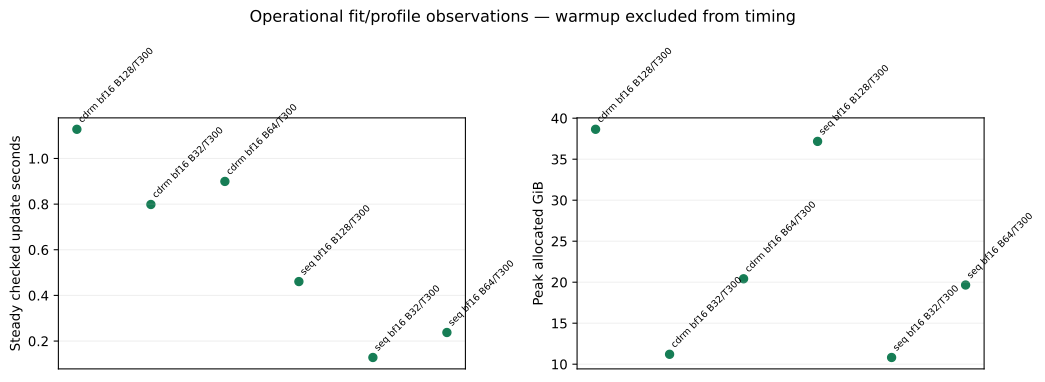

The file beside this chart, header and first rows:
allocated_gib, arm, batch, development_seconds, error_type, fit_success, length, mean_seconds, median_seconds, precision, report, reserved_gib, runtime_provenance, status, steady_updates, timing_scope, usable_for_projection
38.65, cdrm, 128, 0.4049, , True, 300, 1.128, 1.128, bf16, /workspace/cdrm-w-latent/.runtime/cdrm-1…, 41.68, {"execution_contract": {"autocast_cache"…, profile_complete, 4, Actual checked update helper; excludes c…, True
11.21, cdrm, 32, 0.9568, , True, 300, 0.7983, 0.7939, bf16, /workspace/cdrm-w-latent/.runtime/cdrm-1…, 11.89, {"execution_contract": {"autocast_cache"…, profile_complete, 4, Actual checked update helper; excludes c…, True
20.42, cdrm, 64, 0.6108, , True, 300, 0.8993, 0.9006, bf16, /workspace/cdrm-w-latent/.runtime/cdrm-1…, 21.86, {"execution_contract": {"autocast_cache"…, profile_complete, 4, Actual checked update helper; excludes c…, True
37.17, seq, 128, 0.1725, , True, 300, 0.4607, 0.4607, bf16, /workspace/cdrm-w-latent/.runtime/cdrm-1…, 39.85, {"execution_contract": {"autocast_cache"…, profile_complete, 4, Actual checked update helper; excludes c…, True
10.82, seq, 32, 0.1867, , True, 300, 0.1281, 0.1282, bf16, /workspace/cdrm-w-latent/.runtime/cdrm-1…, 11.82, {"execution_contract": {"autocast_cache"…, profile_complete, 4, Actual checked update helper; excludes c…, True
19.66, seq, 64, 0.1779, , True, 300, 0.2375, 0.2374, bf16, /workspace/cdrm-w-latent/.runtime/cdrm-1…, 21.15, {"execution_contract": {"autocast_cache"…, profile_complete, 4, Actual checked update helper; excludes c…, True
